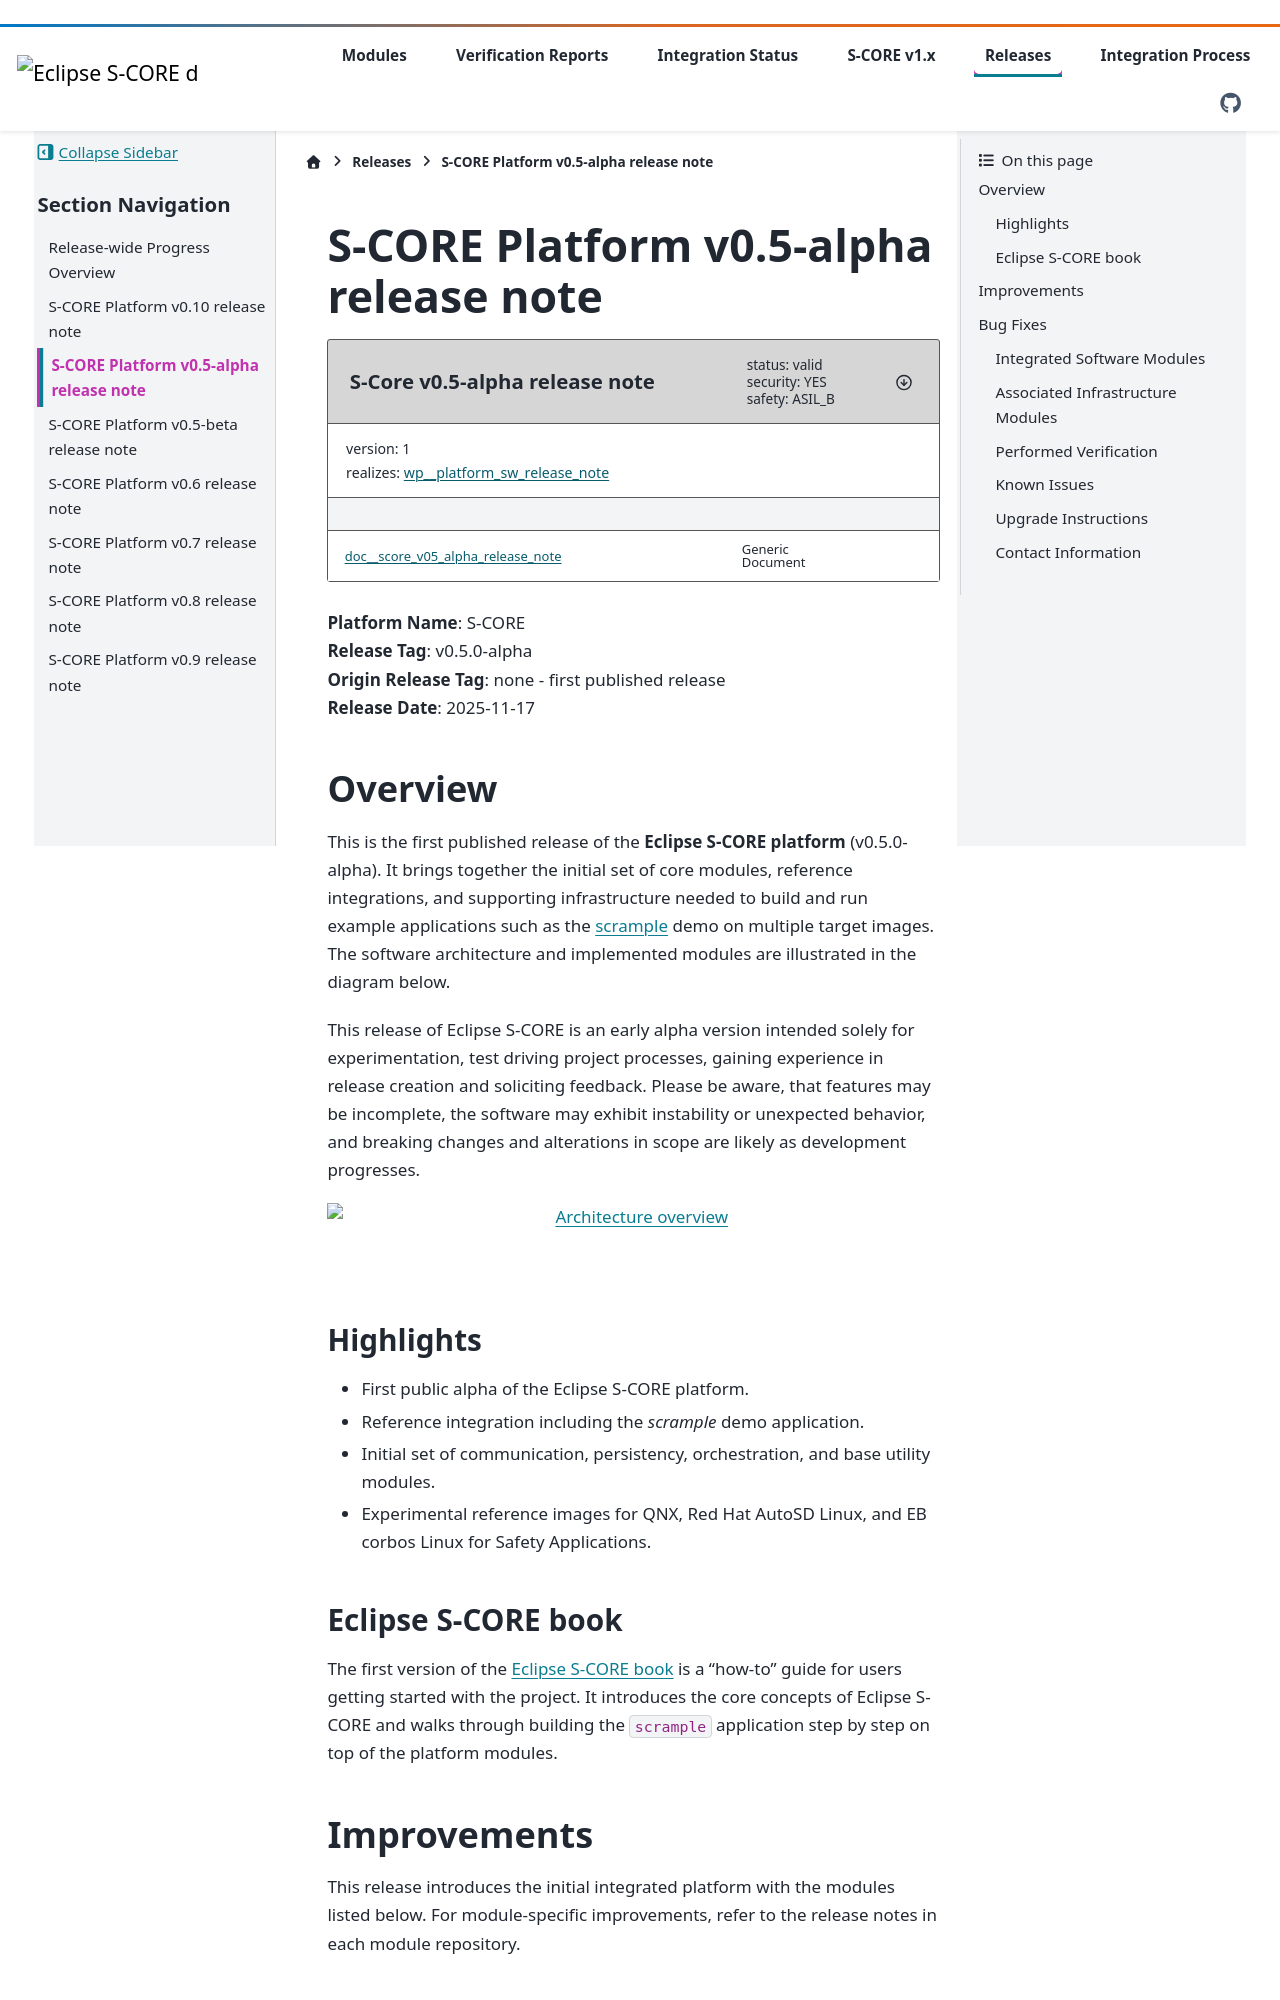

repository: eclipse-score/reference_integration · page: pr-449/s_core_v_1/releases/release_note_score_v0_5_alpha.html · generator: sphinx

..
   # *******************************************************************************
   # Copyright (c) 2025 Contributors to the Eclipse Foundation
   #
   # See the NOTICE file(s) distributed with this work for additional
   # information regarding copyright ownership.
   #
   # This program and the accompanying materials are made available under the
   # terms of the Apache License Version 2.0 which is available at
   # https://www.apache.org/licenses/LICENSE-2.0
   #
   # SPDX-License-Identifier: Apache-2.0
   # *******************************************************************************

S-CORE Platform v0.5-alpha release note
=======================================

.. document:: S-Core v0.5-alpha release note
   :id: doc__score_v05_alpha_release_note
   :status: valid
   :safety: ASIL_B
   :security: YES
   :realizes: wp__platform_sw_release_note
   :version: 1

| **Platform Name**: S-CORE
| **Release Tag**: v0.5.0-alpha
| **Origin Release Tag**: none - first published release
| **Release Date**: 2025-11-17

Overview
^^^^^^^^^
This is the first published release of the **Eclipse S-CORE platform** (v0.5.0-alpha). It brings
together the initial set of core modules, reference integrations, and supporting infrastructure needed to
build and run example applications such as the `scrample <https://github.com/eclipse-score/scrample>`_
demo on multiple target images. The software architecture and implemented modules are illustrated in the diagram below.

This release of Eclipse S-CORE is an early alpha version intended solely for experimentation, test driving project processes, gaining experience in release creation and soliciting feedback.
Please be aware, that features may be incomplete, the software may exhibit instability or unexpected behavior, and breaking changes and alterations in scope are likely as development progresses.


.. image:: _assets/architecture.drawio.svg
   :width: 1000
   :alt: Architecture overview
   :align: center

|

Highlights
-----------
- First public alpha of the Eclipse S-CORE platform.
- Reference integration including the *scrample* demo application.
- Initial set of communication, persistency, orchestration, and base utility modules.
- Experimental reference images for QNX, Red Hat AutoSD Linux, and EB corbos Linux for Safety Applications.

Eclipse S-CORE book
-------------------
The first version of the `Eclipse S-CORE book <https://eclipse-score.github.io/score/main/handbook/index.html>`_
is a “how-to” guide for users getting started with the project.
It introduces the core concepts of Eclipse S-CORE and walks through building
the ``scrample`` application step by step on top of the platform modules.

Improvements
^^^^^^^^^^^^^
This release introduces the initial integrated platform with the modules listed below.
For module-specific improvements, refer to the release notes in each module repository.

Bug Fixes
^^^^^^^^^^^^
Bug fixes are tracked and documented per module. Please see the corresponding module
release notes for details on fixed issues in this release.

Integrated Software Modules
-----------------------------
